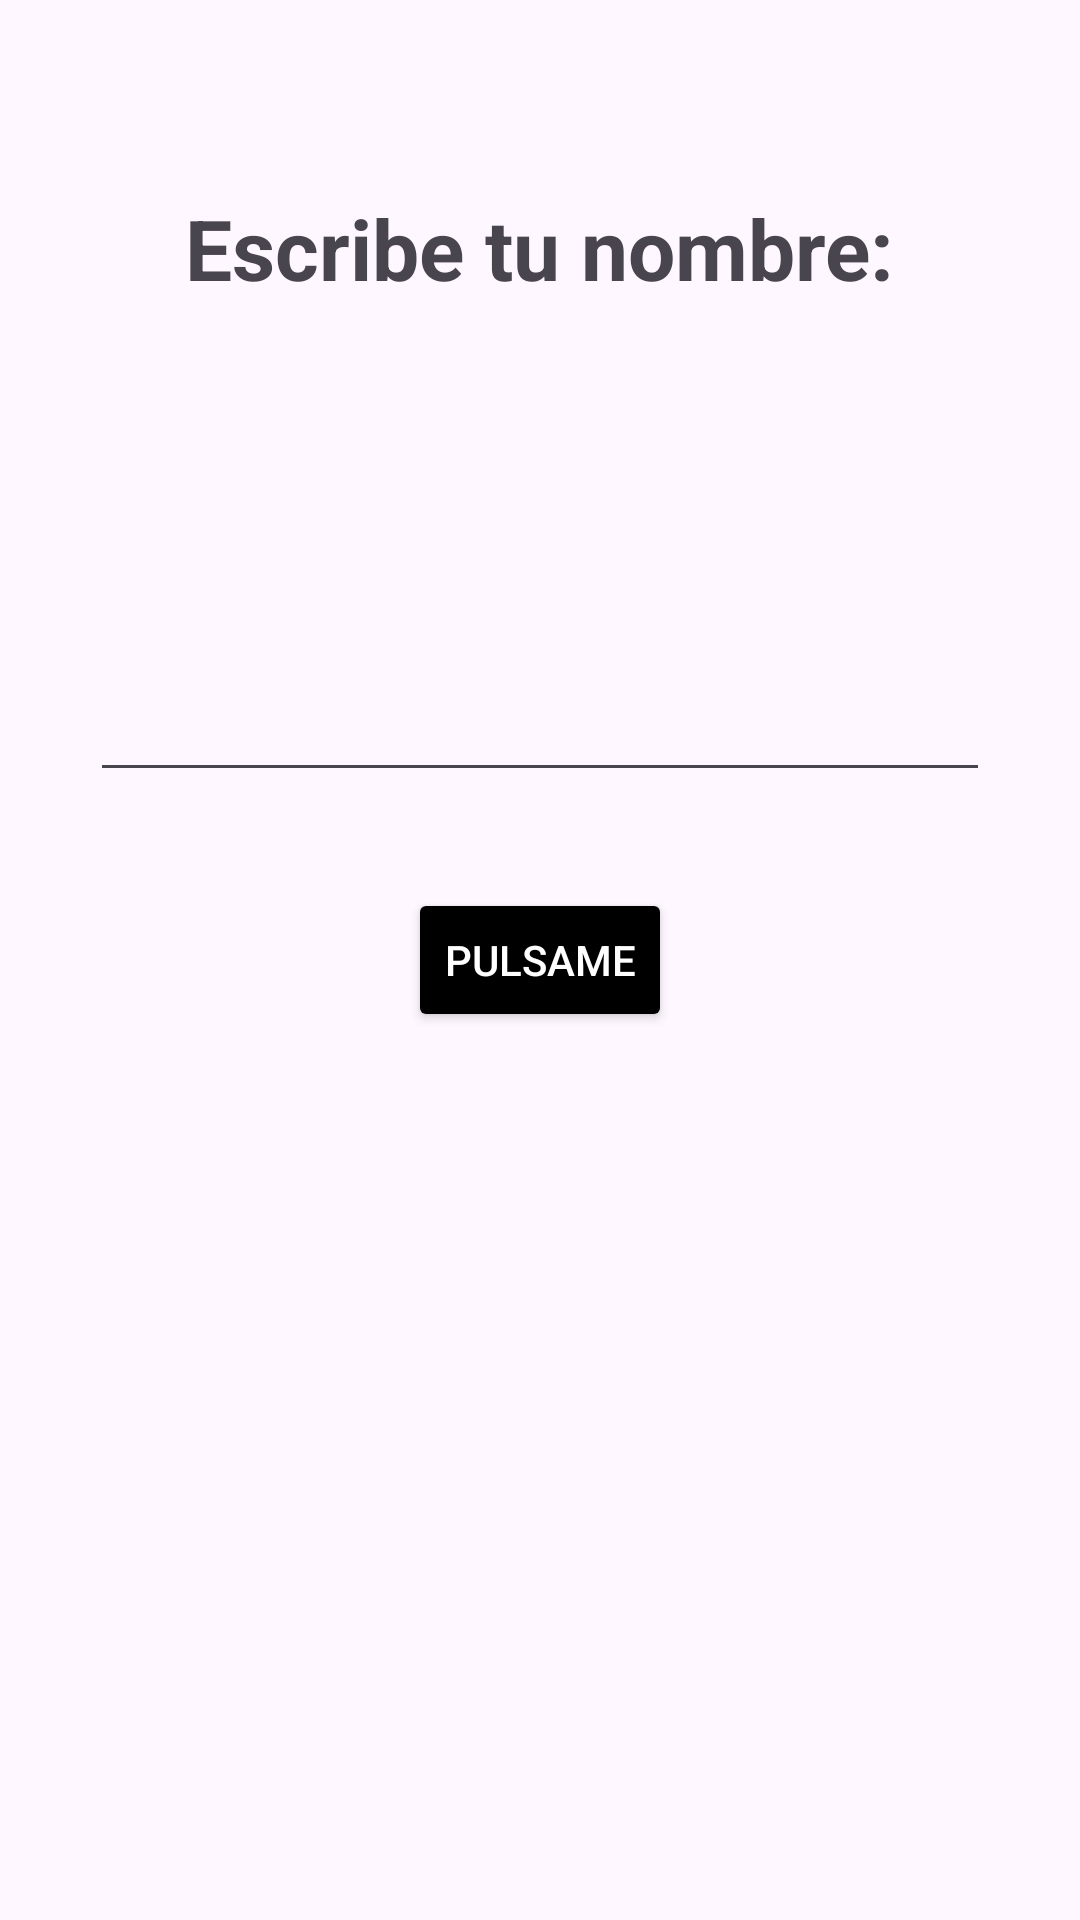

Produce the Android XML layout that renders to this screen, including the resource entries it uses.
<!-- AndroidManifest.xml: application theme Theme.AppUno -->
<!-- res/layout/activity_main.xml -->
<?xml version="1.0" encoding="utf-8"?>
<androidx.constraintlayout.widget.ConstraintLayout xmlns:android="http://schemas.android.com/apk/res/android"
    xmlns:tools="http://schemas.android.com/tools"
    android:layout_width="match_parent"
    android:layout_height="match_parent"
    xmlns:app="http://schemas.android.com/apk/res-auto"
    tools:context=".MainActivity">

    <TextView
        android:layout_width="wrap_content"
        android:layout_height="wrap_content"
        android:text="Escribe tu nombre:"
        android:textSize="28sp"
        android:textStyle="bold"
        app:layout_constraintStart_toStartOf="parent"
        app:layout_constraintEnd_toEndOf="parent"
        app:layout_constraintTop_toTopOf="parent"
        android:layout_marginTop="64dp"
        />
    <androidx.appcompat.widget.AppCompatEditText
        android:id="@+id/etName"
        android:layout_width="300dp"
        android:layout_height="wrap_content"
        android:layout_marginBottom="32dp"
        android:singleLine="true"
        android:maxLines="1"
        app:layout_constraintBottom_toTopOf="@+id/btnStart"
        app:layout_constraintRight_toRightOf="parent"
        app:layout_constraintLeft_toLeftOf="parent"
        />

    <androidx.appcompat.widget.AppCompatButton
        android:id="@+id/btnStart"
        android:layout_width="wrap_content"
        android:layout_height="wrap_content"
        app:layout_constraintBottom_toBottomOf="parent"
        app:layout_constraintTop_toTopOf="parent"
        app:layout_constraintLeft_toLeftOf="parent"
        app:layout_constraintRight_toRightOf="parent"
        android:backgroundTint="@color/black"
        android:text="Pulsame"
        android:textColor="@color/white"

        />


</androidx.constraintlayout.widget.ConstraintLayout>
<!-- resources referenced by this layout -->
<resources>
  <color name="black">#FF000000</color>
  <color name="white">#FFFFFFFF</color>
  <style name="Theme.AppUno" parent="Base.Theme.AppUno" />
  <style name="Base.Theme.AppUno" parent="Theme.Material3.DayNight.NoActionBar">
          
          
      </style>
</resources>
